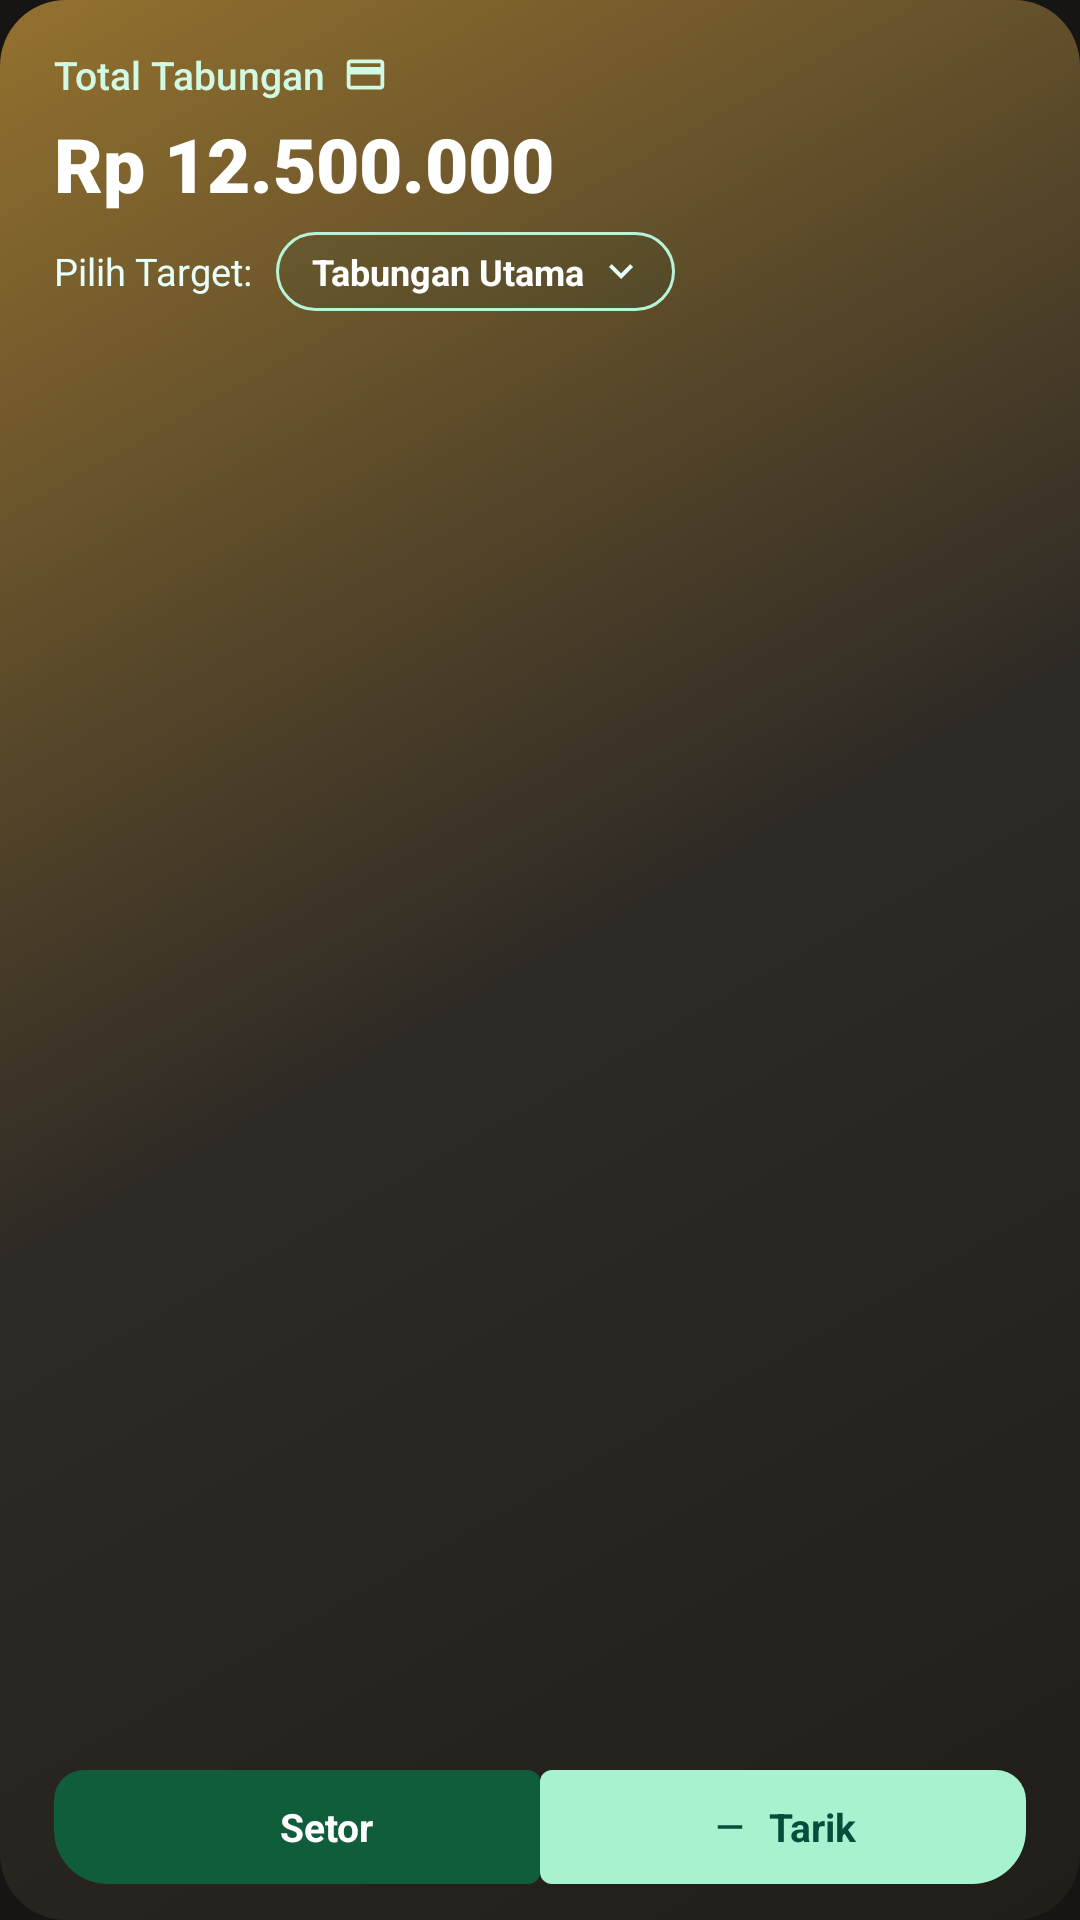

Android layout source for this screen:
<!-- AndroidManifest.xml: application theme Theme.MyApplication -->
<!-- res/layout/widget_savings_large.xml -->
<?xml version="1.0" encoding="utf-8"?>
<LinearLayout xmlns:android="http://schemas.android.com/apk/res/android"
    android:id="@+id/widget_large_root"
    android:layout_width="match_parent"
    android:layout_height="match_parent"
    android:background="@drawable/bg_widget_large_emerald"
    android:orientation="vertical"
    android:paddingLeft="18dp"
    android:paddingTop="16dp"
    android:paddingRight="18dp"
    android:paddingBottom="12dp">

    
    <LinearLayout
        android:layout_width="match_parent"
        android:layout_height="wrap_content"
        android:gravity="center_vertical"
        android:orientation="horizontal">

        <TextView
            android:id="@+id/tv_widget_large_header"
            android:layout_width="wrap_content"
            android:layout_height="wrap_content"
            android:text="Total Tabungan"
            android:textColor="#D1FAE5"
            android:textSize="13sp"
            android:fontFamily="sans-serif-medium" />

        <ImageView
            android:layout_width="15dp"
            android:layout_height="15dp"
            android:layout_marginLeft="6dp"
            android:src="@drawable/ic_widget_card_icon"
            android:contentDescription="Card Icon" />
    </LinearLayout>

    
    <TextView
        android:id="@+id/tv_widget_large_amount"
        android:layout_width="match_parent"
        android:layout_height="wrap_content"
        android:layout_marginTop="4dp"
        android:text="Rp 12.500.000"
        android:textColor="#FFFFFF"
        android:textSize="25sp"
        android:textStyle="bold"
        android:fontFamily="sans-serif-black"
        android:maxLines="1" />

    
    <LinearLayout
        android:layout_width="match_parent"
        android:layout_height="wrap_content"
        android:layout_marginTop="6dp"
        android:gravity="center_vertical"
        android:orientation="horizontal">

        <TextView
            android:layout_width="wrap_content"
            android:layout_height="wrap_content"
            android:text="Pilih Target:"
            android:textColor="#E6FFFA"
            android:textSize="12.5sp" />

        <LinearLayout
            android:id="@+id/layout_widget_large_goal_selector"
            android:layout_width="wrap_content"
            android:layout_height="wrap_content"
            android:layout_marginLeft="8dp"
            android:background="@drawable/bg_widget_large_pill_selector"
            android:clickable="true"
            android:focusable="true"
            android:gravity="center_vertical"
            android:orientation="horizontal"
            android:paddingLeft="12dp"
            android:paddingTop="5dp"
            android:paddingRight="10dp"
            android:paddingBottom="5dp">

            <TextView
                android:id="@+id/tv_widget_large_active_goal"
                android:layout_width="wrap_content"
                android:layout_height="wrap_content"
                android:maxWidth="130dp"
                android:ellipsize="end"
                android:maxLines="1"
                android:text="Tabungan Utama"
                android:textColor="#FFFFFF"
                android:textSize="12sp"
                android:textStyle="bold" />

            <ImageView
                android:id="@+id/btn_widget_large_next_goal"
                android:layout_width="16dp"
                android:layout_height="16dp"
                android:layout_marginLeft="4dp"
                android:src="@drawable/ic_widget_dropdown"
                android:contentDescription="Ganti Target" />
        </LinearLayout>
    </LinearLayout>

    <LinearLayout
        android:layout_width="match_parent"
        android:layout_height="0dp"
        android:layout_weight="1"
        android:orientation="horizontal" />

    
    <LinearLayout
        android:layout_width="match_parent"
        android:layout_height="38dp"
        android:layout_marginTop="8dp"
        android:orientation="horizontal">

        
        <LinearLayout
            android:id="@+id/btn_widget_large_deposit"
            android:layout_width="0dp"
            android:layout_height="match_parent"
            android:layout_weight="1"
            android:background="@drawable/bg_widget_large_deposit_btn"
            android:gravity="center"
            android:clickable="true"
            android:focusable="true"
            android:orientation="horizontal">

            <ImageView
                android:layout_width="14dp"
                android:layout_height="14dp"
                android:src="@drawable/ic_widget_plus_white"
                android:contentDescription="Plus Icon" />

            <TextView
                android:layout_width="wrap_content"
                android:layout_height="wrap_content"
                android:layout_marginLeft="6dp"
                android:text="Setor"
                android:textColor="#FFFFFF"
                android:textSize="13sp"
                android:textStyle="bold" />
        </LinearLayout>

        
        <LinearLayout
            android:id="@+id/btn_widget_large_withdraw"
            android:layout_width="0dp"
            android:layout_height="match_parent"
            android:layout_weight="1"
            android:background="@drawable/bg_widget_large_withdraw_btn"
            android:gravity="center"
            android:clickable="true"
            android:focusable="true"
            android:orientation="horizontal">

            <ImageView
                android:layout_width="14dp"
                android:layout_height="14dp"
                android:src="@drawable/ic_widget_minus_dark"
                android:contentDescription="Minus Icon" />

            <TextView
                android:layout_width="wrap_content"
                android:layout_height="wrap_content"
                android:layout_marginLeft="6dp"
                android:text="Tarik"
                android:textColor="#064E3B"
                android:textSize="13sp"
                android:textStyle="bold" />
        </LinearLayout>
    </LinearLayout>
</LinearLayout>
<!-- resources referenced by this layout -->
<resources>
  <!-- drawable bg_widget_large_deposit_btn (drawable) -->
  <?xml version="1.0" encoding="utf-8"?>
  <shape xmlns:android="http://schemas.android.com/apk/res/android"
      android:shape="rectangle">
      <solid android:color="#105D3B" />
      <corners
          android:topLeftRadius="10dp"
          android:bottomLeftRadius="18dp"
          android:topRightRadius="4dp"
          android:bottomRightRadius="4dp" />
  </shape>
  <!-- drawable bg_widget_large_emerald (drawable) -->
  <?xml version="1.0" encoding="utf-8"?>
  <shape xmlns:android="http://schemas.android.com/apk/res/android"
      android:shape="rectangle">
      <gradient
          android:angle="135"
          android:startColor="#211E1A"
          android:centerColor="#2E2A25"
          android:endColor="#94722F" />
      <corners android:radius="22dp" />
  </shape>
  <!-- drawable bg_widget_large_pill_selector (drawable) -->
  <?xml version="1.0" encoding="utf-8"?>
  <shape xmlns:android="http://schemas.android.com/apk/res/android"
      android:shape="rectangle">
      <solid android:color="#1A0B3D2C" />
      <stroke
          android:width="1dp"
          android:color="#B7F4D8" />
      <corners android:radius="16dp" />
  </shape>
  <!-- drawable bg_widget_large_withdraw_btn (drawable) -->
  <?xml version="1.0" encoding="utf-8"?>
  <shape xmlns:android="http://schemas.android.com/apk/res/android"
      android:shape="rectangle">
      <solid android:color="#A7F3D0" />
      <corners
          android:topRightRadius="10dp"
          android:bottomRightRadius="18dp"
          android:topLeftRadius="4dp"
          android:bottomLeftRadius="4dp" />
  </shape>
  <!-- drawable ic_widget_card_icon (drawable) -->
  <vector xmlns:android="http://schemas.android.com/apk/res/android"
      android:width="18dp"
      android:height="18dp"
      android:viewportWidth="24"
      android:viewportHeight="24">
      <path
          android:fillColor="#D1FAE5"
          android:pathData="M20,4H4c-1.11,0 -1.99,0.89 -1.99,2L2,18c0,1.11 0.89,2 2,2h16c1.11,0 2,-0.89 2,-2V6c0,-1.11 -0.89,-2 -2,-2zm0,14H4v-6h16v6zm0,-10H4V6h16v2z" />
  </vector>
  <!-- drawable ic_widget_dropdown (drawable) -->
  <vector xmlns:android="http://schemas.android.com/apk/res/android"
      android:width="20dp"
      android:height="20dp"
      android:viewportWidth="24"
      android:viewportHeight="24">
      <path
          android:fillColor="#E6FFFA"
          android:pathData="M7.41,8.59L12,13.17l4.59,-4.58L18,10l-6,6 -6,-6z" />
  </vector>
  <!-- drawable ic_widget_minus_dark (drawable) -->
  <vector xmlns:android="http://schemas.android.com/apk/res/android"
      android:width="24dp"
      android:height="24dp"
      android:viewportWidth="24"
      android:viewportHeight="24">
      <path
          android:fillColor="#064E3B"
          android:pathData="M19,13H5v-2h14v2z" />
  </vector>
  <style name="Theme.MyApplication" parent="android:Theme.Material.NoActionBar">
          <item name="android:windowBackground">#161513</item>
          <item name="android:statusBarColor">#161513</item>
          <item name="android:navigationBarColor">#161513</item>
          <item name="android:windowLightStatusBar">false</item>
      </style>
</resources>
